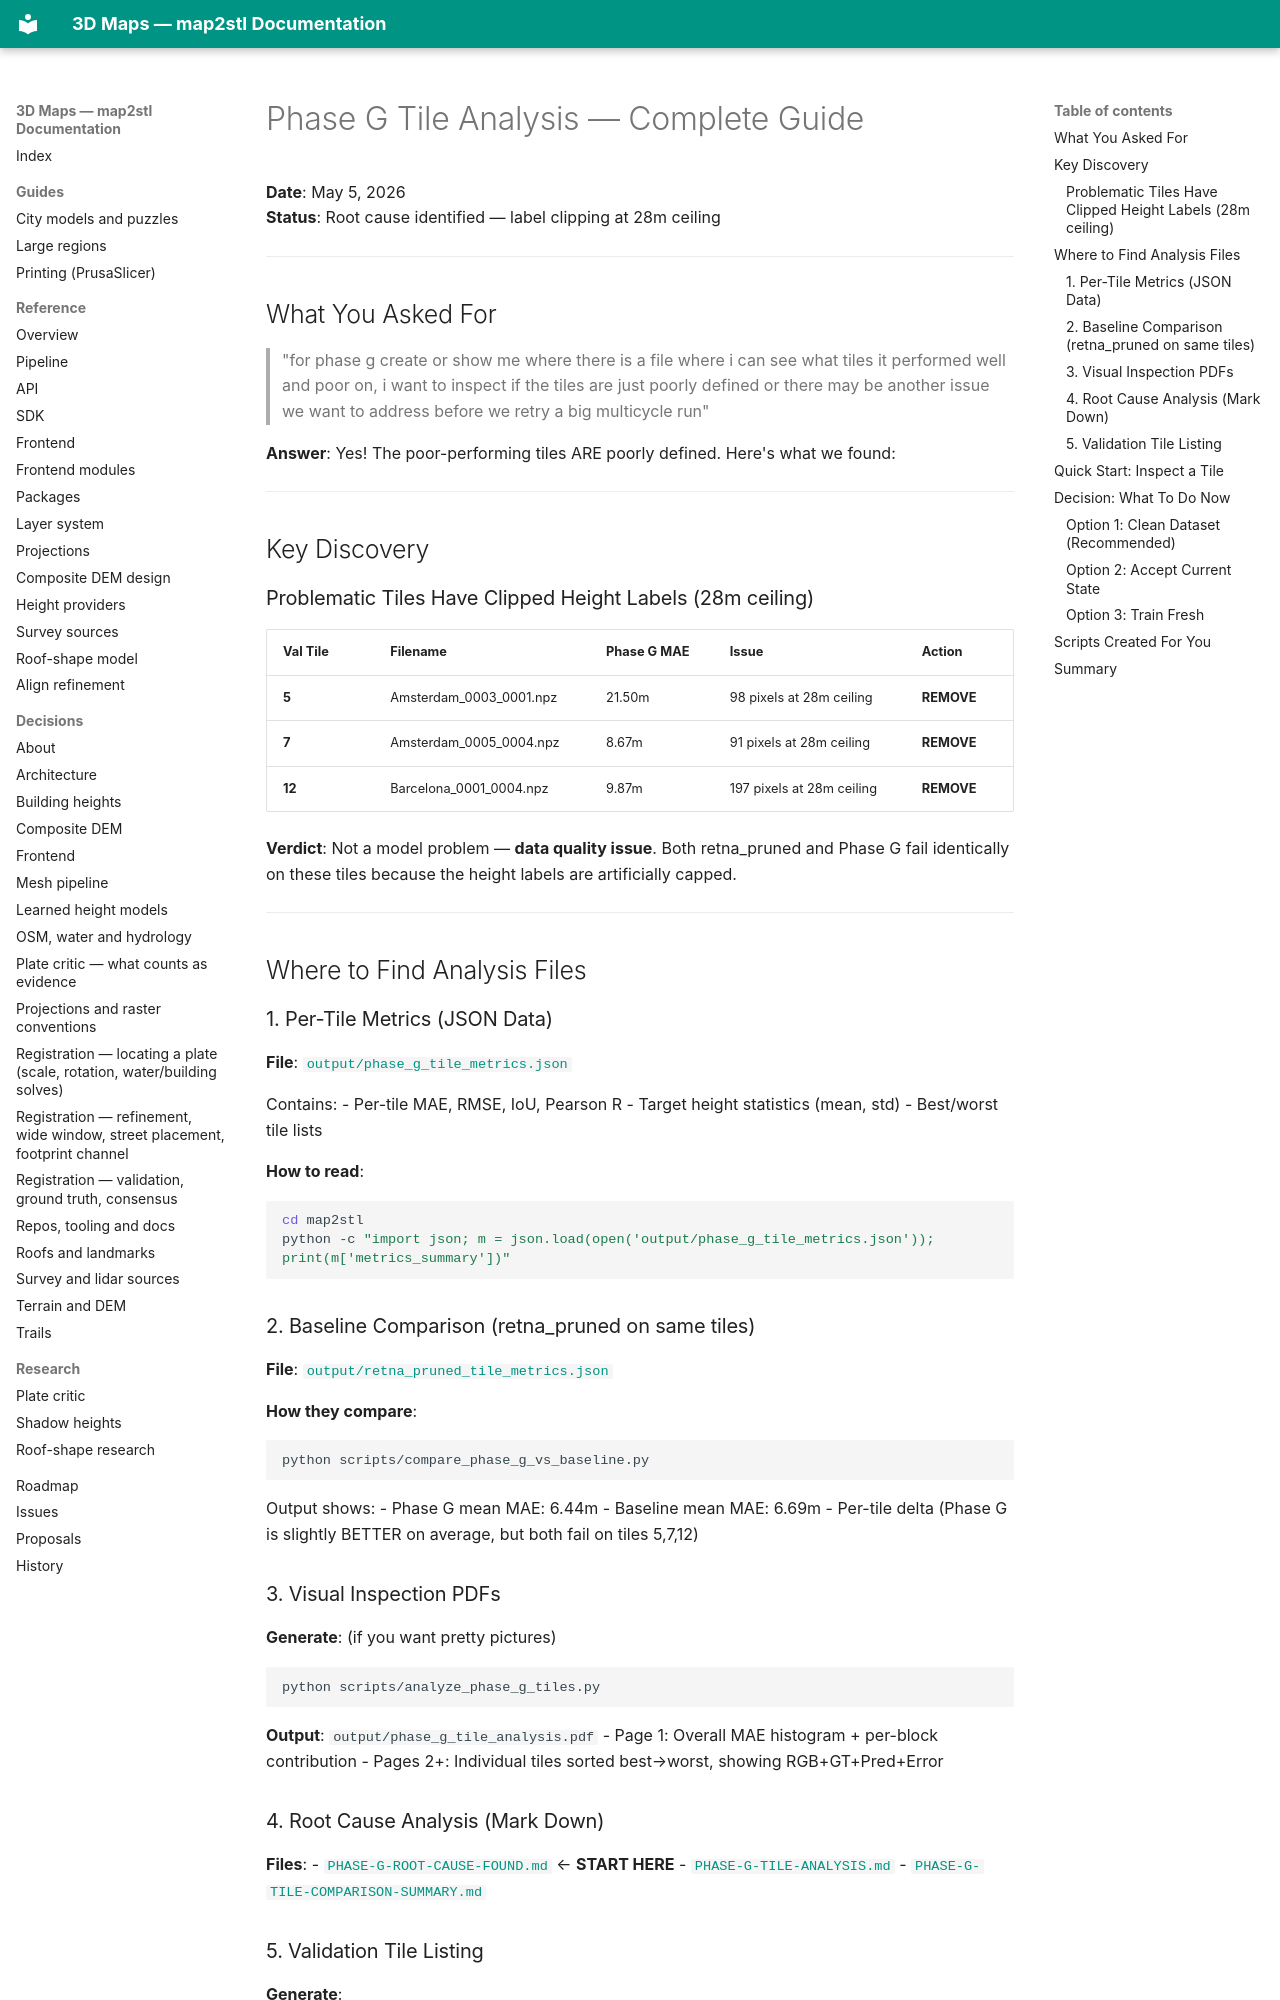

repository: EdgarCardenasDeLaHoz/map2stl · page: history/ml-height/TILE-ANALYSIS-GUIDE/index.html · generator: mkdocs

# Phase G Tile Analysis — Complete Guide

**Date**: May 5, 2026  
**Status**: Root cause identified — label clipping at 28m ceiling

---

## What You Asked For

> "for phase g create or show me where there is a file where i can see what tiles it performed well and poor on, i want to inspect if the tiles are just poorly defined or there may be another issue we want to address before we retry a big multicycle run"

**Answer**: Yes! The poor-performing tiles ARE poorly defined. Here's what we found:

---

## Key Discovery

### Problematic Tiles Have Clipped Height Labels (28m ceiling)

| Val Tile | Filename | Phase G MAE | Issue | Action |
|----------|----------|------------|-------|--------|
| **5** | Amsterdam_0003_0001.npz | 21.50m | 98 pixels at 28m ceiling | **REMOVE** |
| **7** | Amsterdam_0005_0004.npz | 8.67m | 91 pixels at 28m ceiling | **REMOVE** |
| **12** | Barcelona_0001_0004.npz | 9.87m | 197 pixels at 28m ceiling | **REMOVE** |

**Verdict**: Not a model problem — **data quality issue**. Both retna_pruned and Phase G fail identically on these tiles because the height labels are artificially capped.

---

## Where to Find Analysis Files

### 1. Per-Tile Metrics (JSON Data)

**File**: [`output/phase_g_tile_metrics.json`](output/phase_g_tile_metrics.json)

Contains:
- Per-tile MAE, RMSE, IoU, Pearson R
- Target height statistics (mean, std)
- Best/worst tile lists

**How to read**:
```bash
cd map2stl
python -c "import json; m = json.load(open('output/phase_g_tile_metrics.json')); print(m['metrics_summary'])"
```

### 2. Baseline Comparison (retna_pruned on same tiles)

**File**: [`output/retna_pruned_tile_metrics.json`](output/retna_pruned_tile_metrics.json)

**How they compare**:
```bash
python scripts/compare_phase_g_vs_baseline.py
```

Output shows:
- Phase G mean MAE: 6.44m
- Baseline mean MAE: 6.69m
- Per-tile delta (Phase G is slightly BETTER on average, but both fail on tiles 5,7,12)

### 3. Visual Inspection PDFs

**Generate**: (if you want pretty pictures)
```bash
python scripts/analyze_phase_g_tiles.py
```

**Output**: `output/phase_g_tile_analysis.pdf`
- Page 1: Overall MAE histogram + per-block contribution
- Pages 2+: Individual tiles sorted best→worst, showing RGB+GT+Pred+Error
